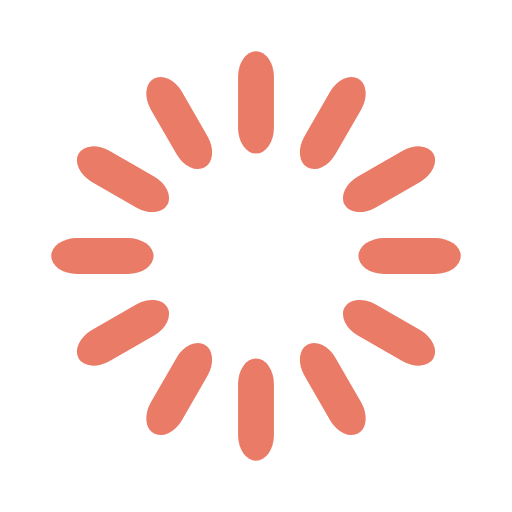
t = 0.00 s
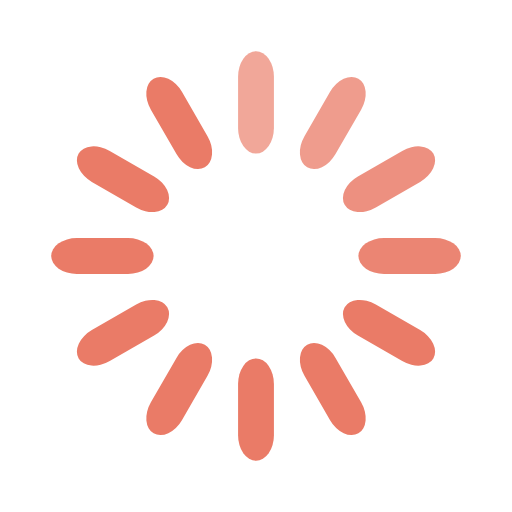
t = 0.33 s
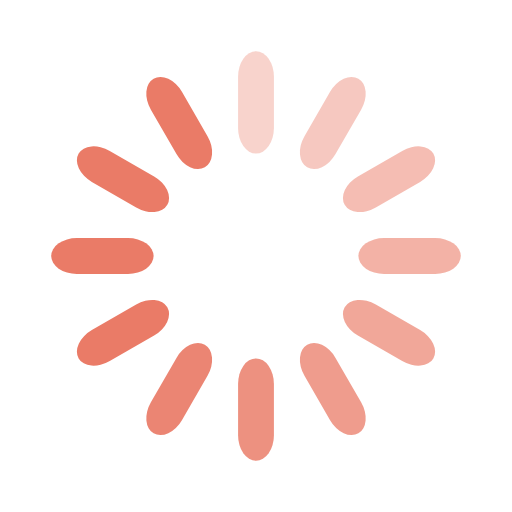
t = 0.67 s
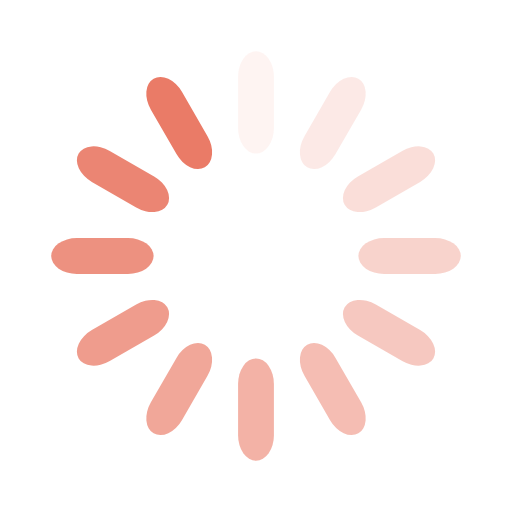
t = 0.92 s
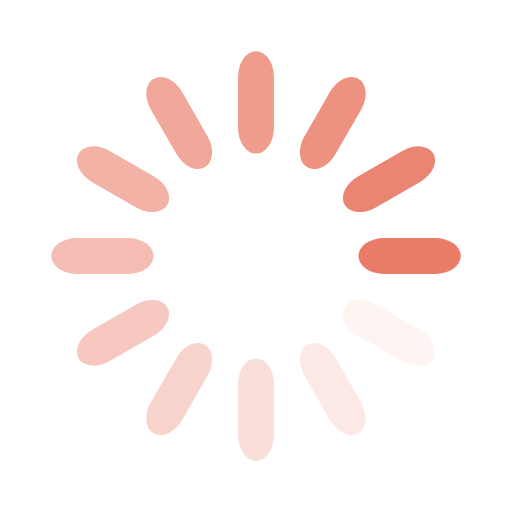
t = 1.25 s
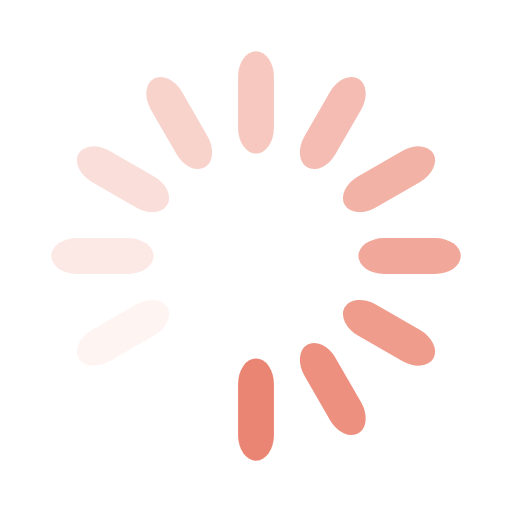
t = 1.58 s

The animated SVG that drew these frames (rendered in a browser with its animation timeline set to each time). Animation: 12 SMIL elements (animate=12); one cycle of 1.92 s, repeats indefinitely.

<svg width='196px' height='196px' xmlns="http://www.w3.org/2000/svg" viewBox="0 0 100 100" preserveAspectRatio="xMidYMid" class="uil-default"><rect x="0" y="0" width="100" height="100" fill="none" class="bk"></rect><rect  x='46.5' y='40' width='7' height='20' rx='5' ry='5' fill='#ea7b67' transform='rotate(0 50 50) translate(0 -30)'>  <animate attributeName='opacity' from='1' to='0' dur='1s' begin='0s' repeatCount='indefinite'/></rect><rect  x='46.5' y='40' width='7' height='20' rx='5' ry='5' fill='#ea7b67' transform='rotate(30 50 50) translate(0 -30)'>  <animate attributeName='opacity' from='1' to='0' dur='1s' begin='0.08333333333333333s' repeatCount='indefinite'/></rect><rect  x='46.5' y='40' width='7' height='20' rx='5' ry='5' fill='#ea7b67' transform='rotate(60 50 50) translate(0 -30)'>  <animate attributeName='opacity' from='1' to='0' dur='1s' begin='0.16666666666666666s' repeatCount='indefinite'/></rect><rect  x='46.5' y='40' width='7' height='20' rx='5' ry='5' fill='#ea7b67' transform='rotate(90 50 50) translate(0 -30)'>  <animate attributeName='opacity' from='1' to='0' dur='1s' begin='0.25s' repeatCount='indefinite'/></rect><rect  x='46.5' y='40' width='7' height='20' rx='5' ry='5' fill='#ea7b67' transform='rotate(120 50 50) translate(0 -30)'>  <animate attributeName='opacity' from='1' to='0' dur='1s' begin='0.3333333333333333s' repeatCount='indefinite'/></rect><rect  x='46.5' y='40' width='7' height='20' rx='5' ry='5' fill='#ea7b67' transform='rotate(150 50 50) translate(0 -30)'>  <animate attributeName='opacity' from='1' to='0' dur='1s' begin='0.4166666666666667s' repeatCount='indefinite'/></rect><rect  x='46.5' y='40' width='7' height='20' rx='5' ry='5' fill='#ea7b67' transform='rotate(180 50 50) translate(0 -30)'>  <animate attributeName='opacity' from='1' to='0' dur='1s' begin='0.5s' repeatCount='indefinite'/></rect><rect  x='46.5' y='40' width='7' height='20' rx='5' ry='5' fill='#ea7b67' transform='rotate(210 50 50) translate(0 -30)'>  <animate attributeName='opacity' from='1' to='0' dur='1s' begin='0.5833333333333334s' repeatCount='indefinite'/></rect><rect  x='46.5' y='40' width='7' height='20' rx='5' ry='5' fill='#ea7b67' transform='rotate(240 50 50) translate(0 -30)'>  <animate attributeName='opacity' from='1' to='0' dur='1s' begin='0.6666666666666666s' repeatCount='indefinite'/></rect><rect  x='46.5' y='40' width='7' height='20' rx='5' ry='5' fill='#ea7b67' transform='rotate(270 50 50) translate(0 -30)'>  <animate attributeName='opacity' from='1' to='0' dur='1s' begin='0.75s' repeatCount='indefinite'/></rect><rect  x='46.5' y='40' width='7' height='20' rx='5' ry='5' fill='#ea7b67' transform='rotate(300 50 50) translate(0 -30)'>  <animate attributeName='opacity' from='1' to='0' dur='1s' begin='0.8333333333333334s' repeatCount='indefinite'/></rect><rect  x='46.5' y='40' width='7' height='20' rx='5' ry='5' fill='#ea7b67' transform='rotate(330 50 50) translate(0 -30)'>  <animate attributeName='opacity' from='1' to='0' dur='1s' begin='0.9166666666666666s' repeatCount='indefinite'/></rect></svg>
